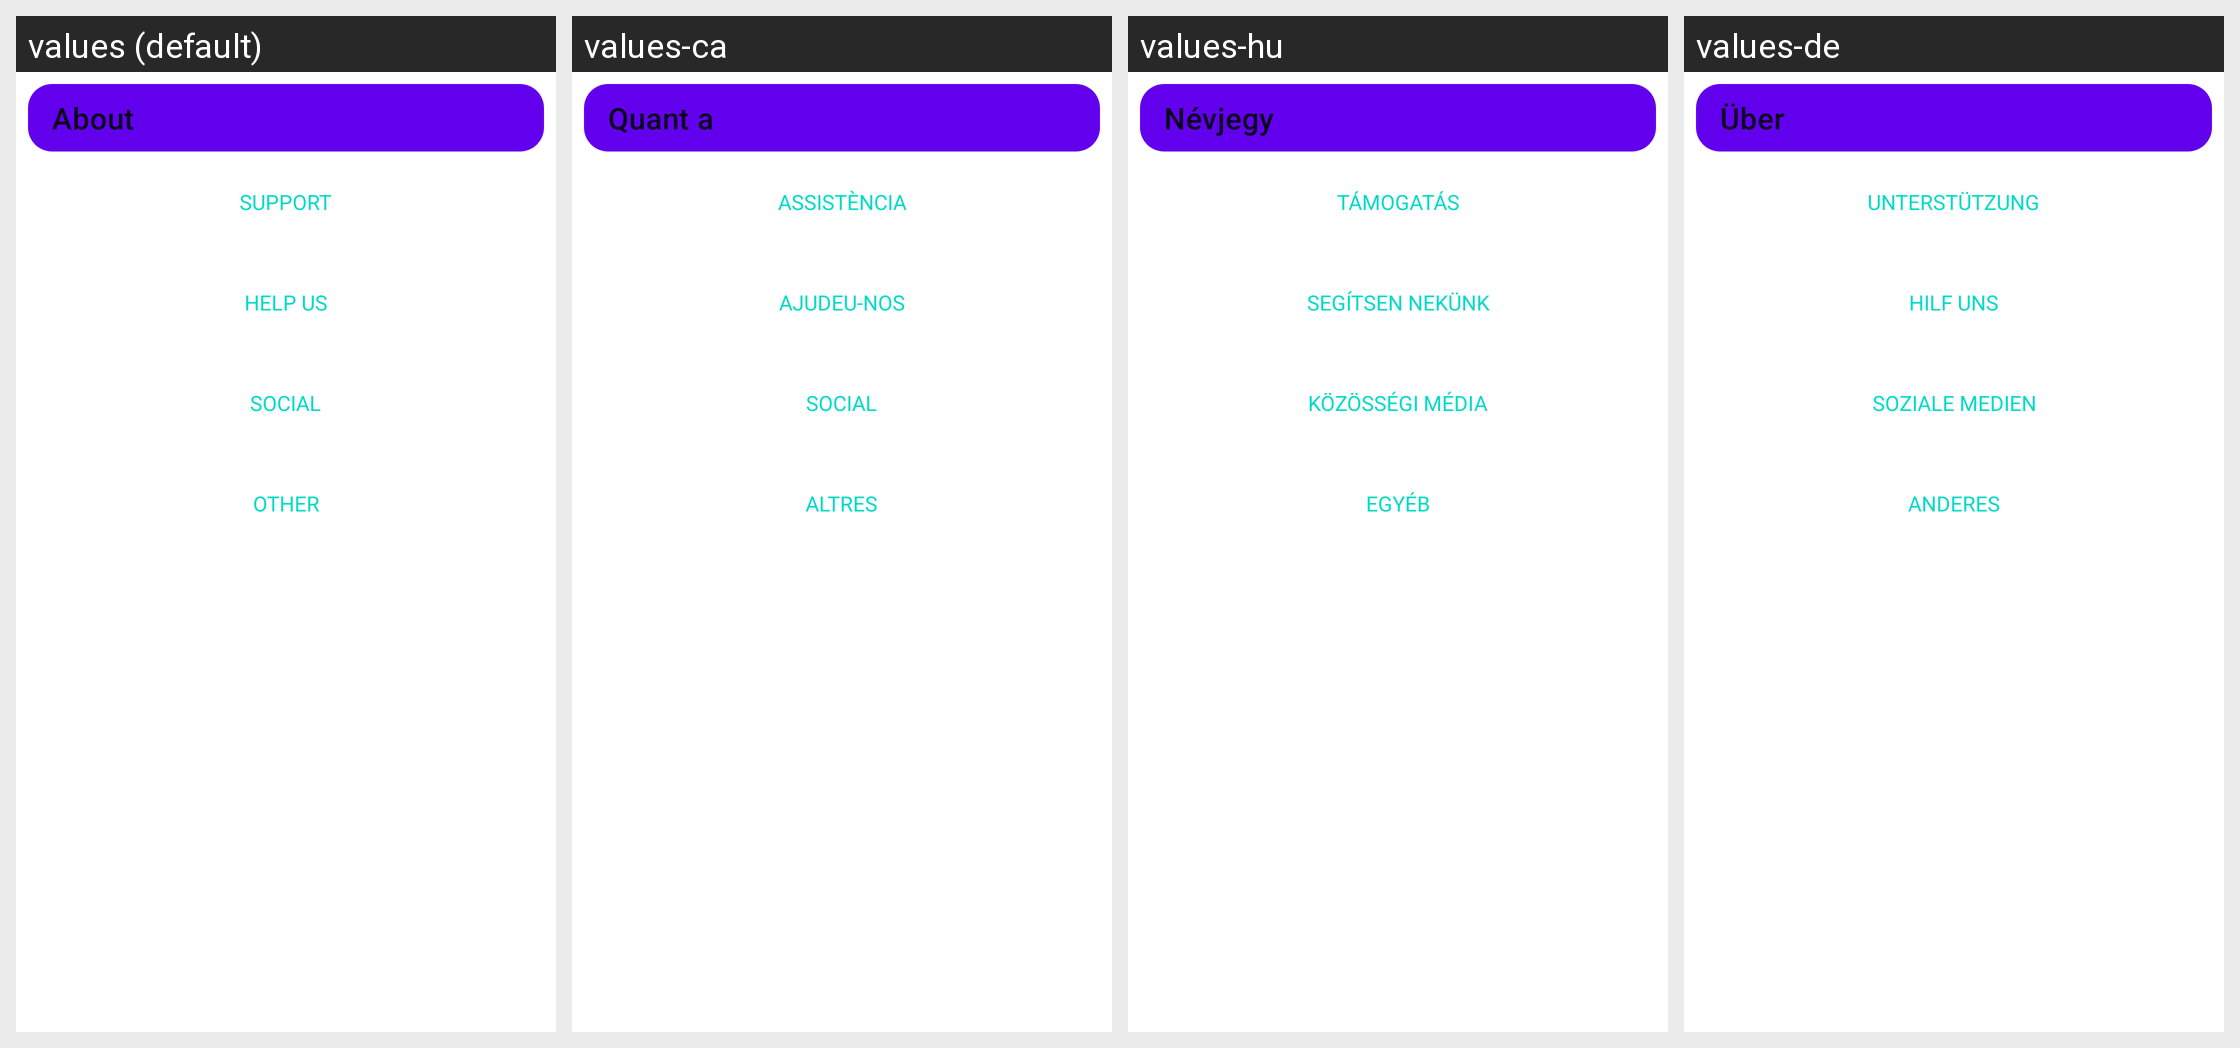

Locale-by-locale string values for the Android screen shown in this grid:
Android screen res/layout/activity_about.xml rendered under 4 locales, left to right: values (default), values-ca, values-hu, values-de. Device: Nexus 5 (rendered at 1080×1920; each locale shown at half size, 540×960, under a caption strip naming it); theme Theme.MaterialComponents.DayNight.NoActionBar.
Other locales in the repository, not shown: values-ar, values-az, values-be, values-bg, values-bn, values-br, values-bs, values-cs, values-cy, values-da, values-el, values-eo, values-es, values-et, values-eu, values-fa, values-fi, values-fr, values-gl, values-hi-rIN, values-hr, values-in, values-it, values-iw, values-ja, values-ko-rKR, values-lt, values-ml, values-nb-rNO, values-nl, values-pa, values-pa-rPK, values-pl, values-pt, values-pt-rBR, values-ro, values-ru, values-sk, values-sl, values-sr, values-sv, values-ta, values-th, values-tr, values-uk, values-vi, values-zh-rCN, values-zh-rHK, values-zh-rTW.
Strings drawn on this screen, with the default value and each locale's value (text and hints the layout hard-codes, and strings that could not be matched under every locale, appear in the picture but are not listed):

about
  values: About
  values-ca: Quant a
  values-hu: Névjegy
  values-de: Über

support
  values: Support
  values-ca: Assistència
  values-hu: Támogatás
  values-de: Unterstützung

help_us
  values: Help us
  values-ca: Ajudeu-nos
  values-hu: Segítsen nekünk
  values-de: Hilf uns

social
  values: Social
  values-ca: Social
  values-hu: Közösségi média
  values-de: Soziale Medien

other
  values: Other
  values-ca: Altres
  values-hu: Egyéb
  values-de: Anderes
